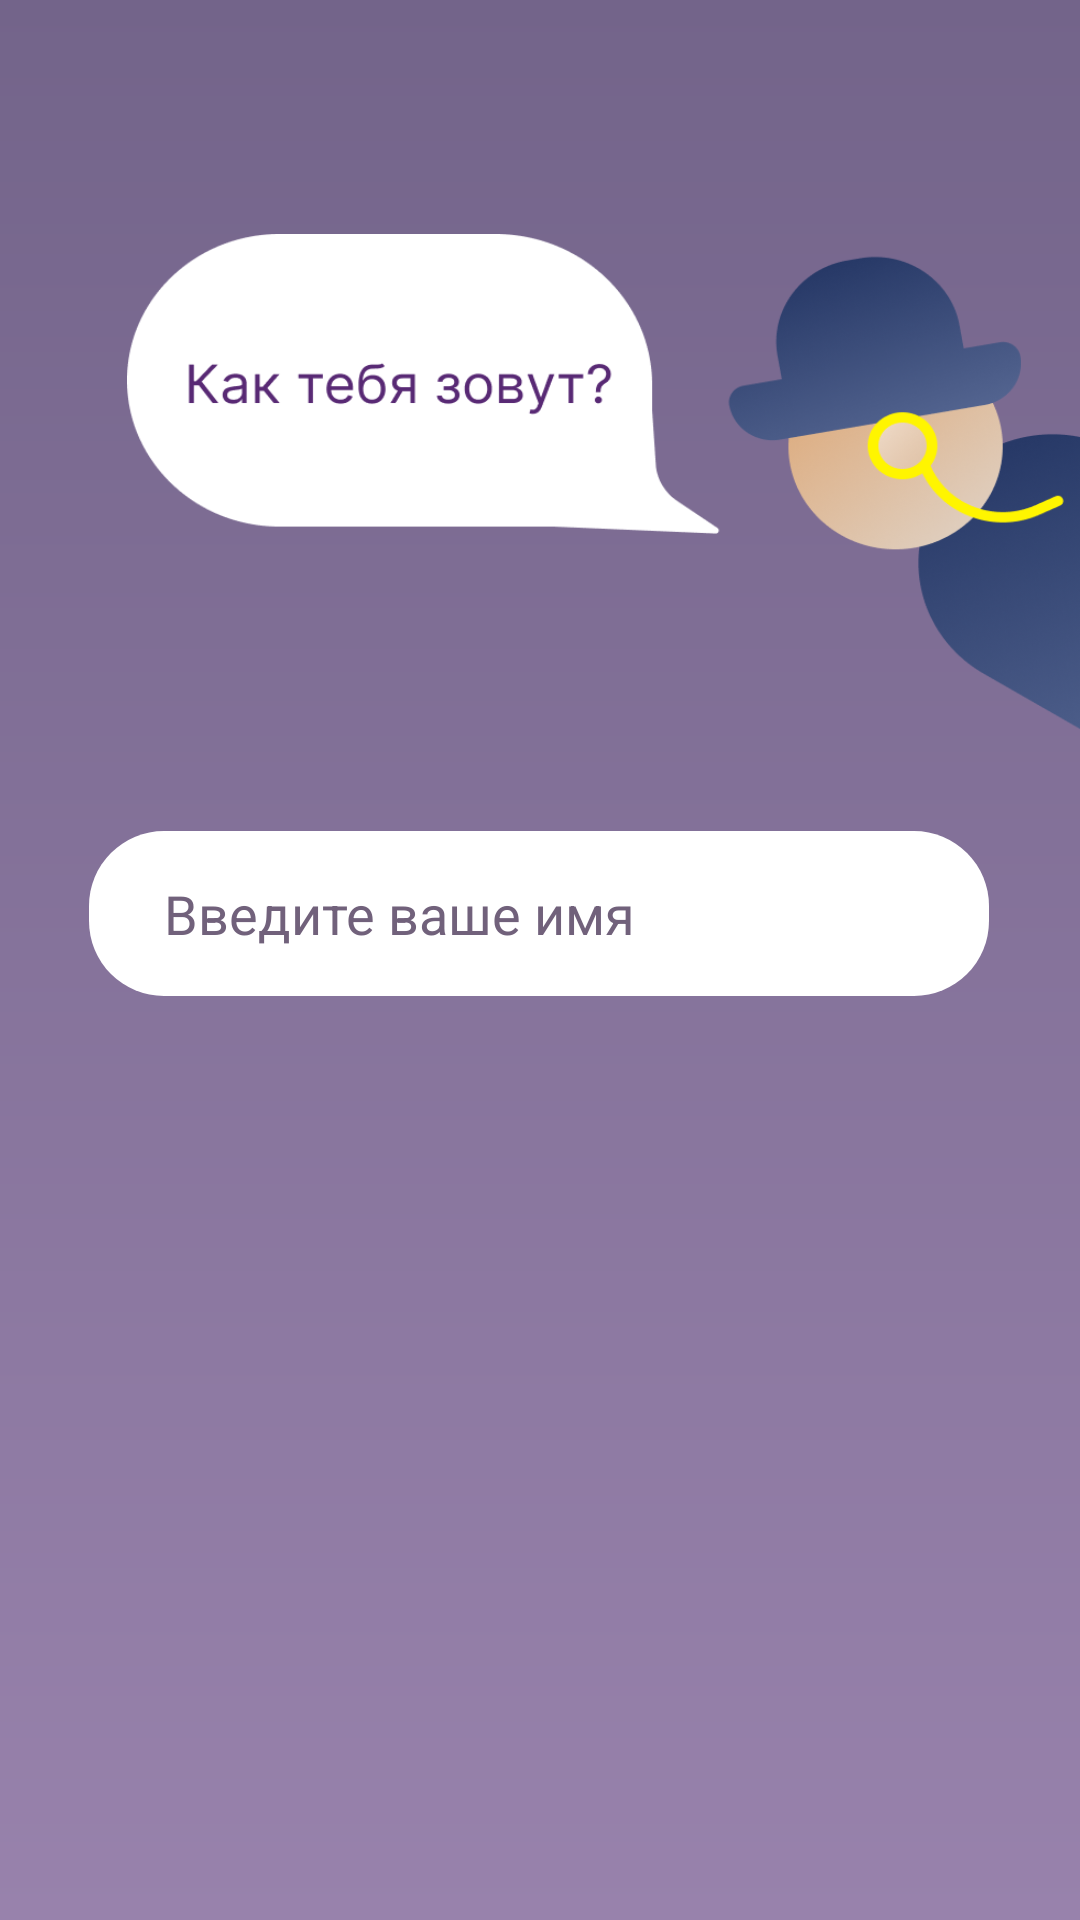

Write the Android layout XML for this screen, with the resource values it uses.
<!-- AndroidManifest.xml: application theme Theme.ShoolKnowledgeApp -->
<!-- res/layout/activity_identify.xml -->
<?xml version="1.0" encoding="utf-8"?>
<androidx.constraintlayout.widget.ConstraintLayout xmlns:android="http://schemas.android.com/apk/res/android"
    xmlns:app="http://schemas.android.com/apk/res-auto"
    xmlns:tools="http://schemas.android.com/tools"
    android:layout_width="match_parent"
    android:layout_height="match_parent"
    android:background="@drawable/linear_background"
    tools:context=".IdentifyActivity">

    <ImageView
        android:id="@+id/nerd"
        android:layout_width="150dp"
        android:layout_height="180dp"
        android:layout_marginStart="261dp"
        android:layout_marginTop="82dp"
        android:layout_marginBottom="23dp"
        android:background="@drawable/nerd"
        app:layout_constraintBottom_toTopOf="@+id/editText"
        app:layout_constraintEnd_toEndOf="parent"
        app:layout_constraintStart_toStartOf="parent"
        app:layout_constraintTop_toTopOf="parent"
        tools:ignore="MissingConstraints"
        android:contentDescription="@string/todo" />

    <ImageView
        android:id="@+id/nerd_dialog"
        android:layout_width="200dp"
        android:layout_height="100dp"
        android:layout_marginStart="55dp"
        android:layout_marginTop="82dp"
        android:layout_marginEnd="6dp"
        android:layout_marginBottom="103dp"
        android:background="@drawable/dialog"
        app:layout_constraintBottom_toTopOf="@+id/editText"
        app:layout_constraintEnd_toStartOf="@+id/nerd"
        app:layout_constraintStart_toStartOf="parent"
        app:layout_constraintTop_toTopOf="parent"
        tools:ignore="MissingConstraints"
        android:contentDescription="@string/todo" />

    <EditText
        android:id="@+id/editText"
        android:layout_width="300dp"
        android:layout_height="55dp"
        android:layout_marginStart="55dp"
        android:layout_marginTop="277dp"
        android:layout_marginEnd="56dp"
        android:layout_marginBottom="28dp"
        android:background="@drawable/edit_text__background"
        android:hint="@string/input_name"
        android:textColor="@color/dark_purple"
        android:textColorHint="@color/hint_color"
        app:layout_constraintBottom_toTopOf="@+id/button"
        app:layout_constraintEnd_toEndOf="parent"
        app:layout_constraintStart_toStartOf="parent"
        app:layout_constraintTop_toTopOf="parent"
        android:autofillHints="@string/input_name"
        tools:ignore="UnknownId" />

    <Button
        android:id="@+id/next"
        style="@style/RoundedButton"
        android:layout_width="200dp"
        android:layout_height="60dp"
        android:layout_marginStart="106dp"
        android:layout_marginTop="375dp"
        android:layout_marginEnd="106dp"
        android:layout_marginBottom="296dp"
        android:text="@string/go"
        app:layout_constraintBottom_toBottomOf="parent"
        app:layout_constraintEnd_toEndOf="parent"
        app:layout_constraintStart_toStartOf="parent"
        app:layout_constraintTop_toTopOf="parent"
        tools:ignore="MissingConstraints" />

</androidx.constraintlayout.widget.ConstraintLayout>
<!-- resources referenced by this layout -->
<resources>
  <color name="dark_purple">#582974</color>
  <color name="hint_color">#71617B</color>
  <!-- drawable dialog: png bitmap (drawable, 9681 bytes) -->
  <!-- drawable edit_text__background (drawable) -->
  <?xml version="1.0" encoding="utf-8"?>
  <selector xmlns:android="http://schemas.android.com/apk/res/android">
  
      <item android:state_enabled="true" android:state_focused="true">
          <shape android:shape="rectangle">
              <corners android:radius="25dp"/>
              <solid android:color="@color/white"/>
              <padding android:left="25dp"/>
          </shape>
      </item>
  
      <item android:state_enabled="true">
          <shape android:shape="rectangle">
              <corners android:radius="25dp"/>
              <solid android:color="@color/white"/>
              <padding android:left="25dp"/>
          </shape>
      </item>
  
  </selector>
  <!-- drawable linear_background (drawable) -->
  <?xml version="1.0" encoding="utf-8"?>
  <shape xmlns:android="http://schemas.android.com/apk/res/android" android:shape="rectangle">
      <gradient
          android:startColor="#73648A"
          android:endColor="#9882AC"
          android:angle="-45"
          />
  </shape>
  <!-- drawable nerd: png bitmap (drawable, 96270 bytes) -->
  <string name="go">Продолжить</string>
  <string name="input_name">Введите ваше имя</string>
  <string name="todo">TODO</string>
  <style name="RoundedButton">
          <item name="android:background">@drawable/button_background</item>
          <item name="colorButtonNormal">@color/dark_purple</item>
          <item name="colorControlHighlight">#824CA1</item>
      </style>
  <style name="Theme.ShoolKnowledgeApp" parent="Theme.MaterialComponents.DayNight.DarkActionBar">
          
          <item name="colorPrimary">@color/dark_purple</item>
          <item name="colorPrimaryVariant">@color/purple_700</item>
          <item name="colorOnPrimary">@color/white</item>
          
          <item name="colorSecondary">@color/teal_200</item>
          <item name="colorSecondaryVariant">@color/teal_700</item>
          <item name="colorOnSecondary">@color/black</item>
          
          <item name="android:statusBarColor">?attr/colorPrimaryVariant</item>
          
      </style>
  <color name="white">#FFFFFFFF</color>
  <!-- drawable button_background (drawable) -->
  <?xml version="1.0" encoding="utf-8"?>
  <inset xmlns:android="http://schemas.android.com/apk/res/android"
      android:insetBottom="5dp"
      android:insetLeft="5dp"
      android:insetRight="5dp"
      android:insetTop="5dp">
  
      <ripple android:color="?attr/colorControlHighlight">
          <item>
              <shape android:shape="rectangle"
                  android:tint="@color/dark_purple">
                  <corners android:radius="25dp"/>
                  <solid android:color="@color/dark_purple"/>
                  <padding android:bottom="6dp"/>
              </shape>
          </item>
      </ripple>
  
  </inset>
  <color name="purple_700">#FF3700B3</color>
  <color name="teal_200">#FF03DAC5</color>
  <color name="teal_700">#FF018786</color>
  <color name="black">#FF000000</color>
</resources>
